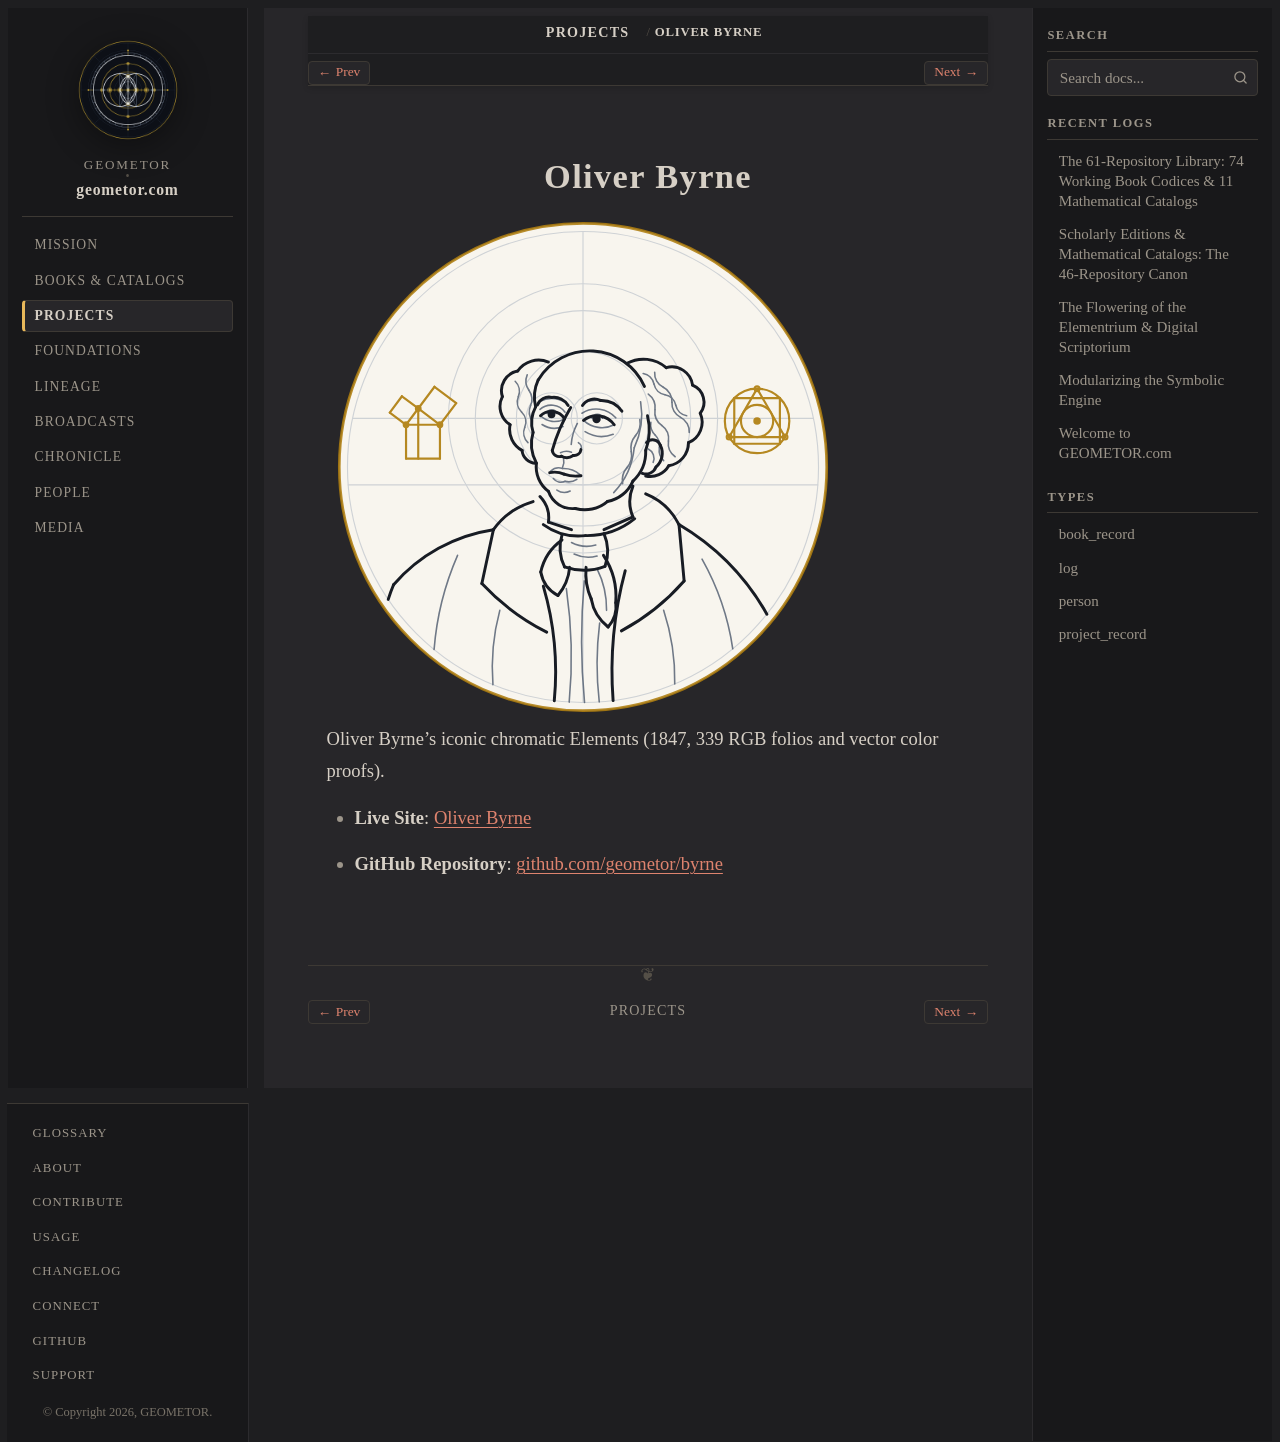

repository: geometor/geometor.com · page: projects/repo_byrne.html · generator: sphinx

:type: project_record
:era: Constructive & Projective Geometry
:native_title: geometor/byrne
:languages: English
:site_url: https://geometor.github.io/byrne/
:github_url: https://github.com/geometor/byrne
:excerpt: Oliver Byrne's iconic chromatic Elements (1847, 339 RGB folios and vector color proofs).

Oliver Byrne
============

.. image:: /_static/medallions/byrne.svg
   :alt: Oliver Byrne Medallion

Oliver Byrne's iconic chromatic Elements (1847, 339 RGB folios and vector color proofs).

* **Live Site**: `Oliver Byrne <https://geometor.github.io/byrne/>`_
* **GitHub Repository**: `github.com/geometor/byrne <https://github.com/geometor/byrne>`_
